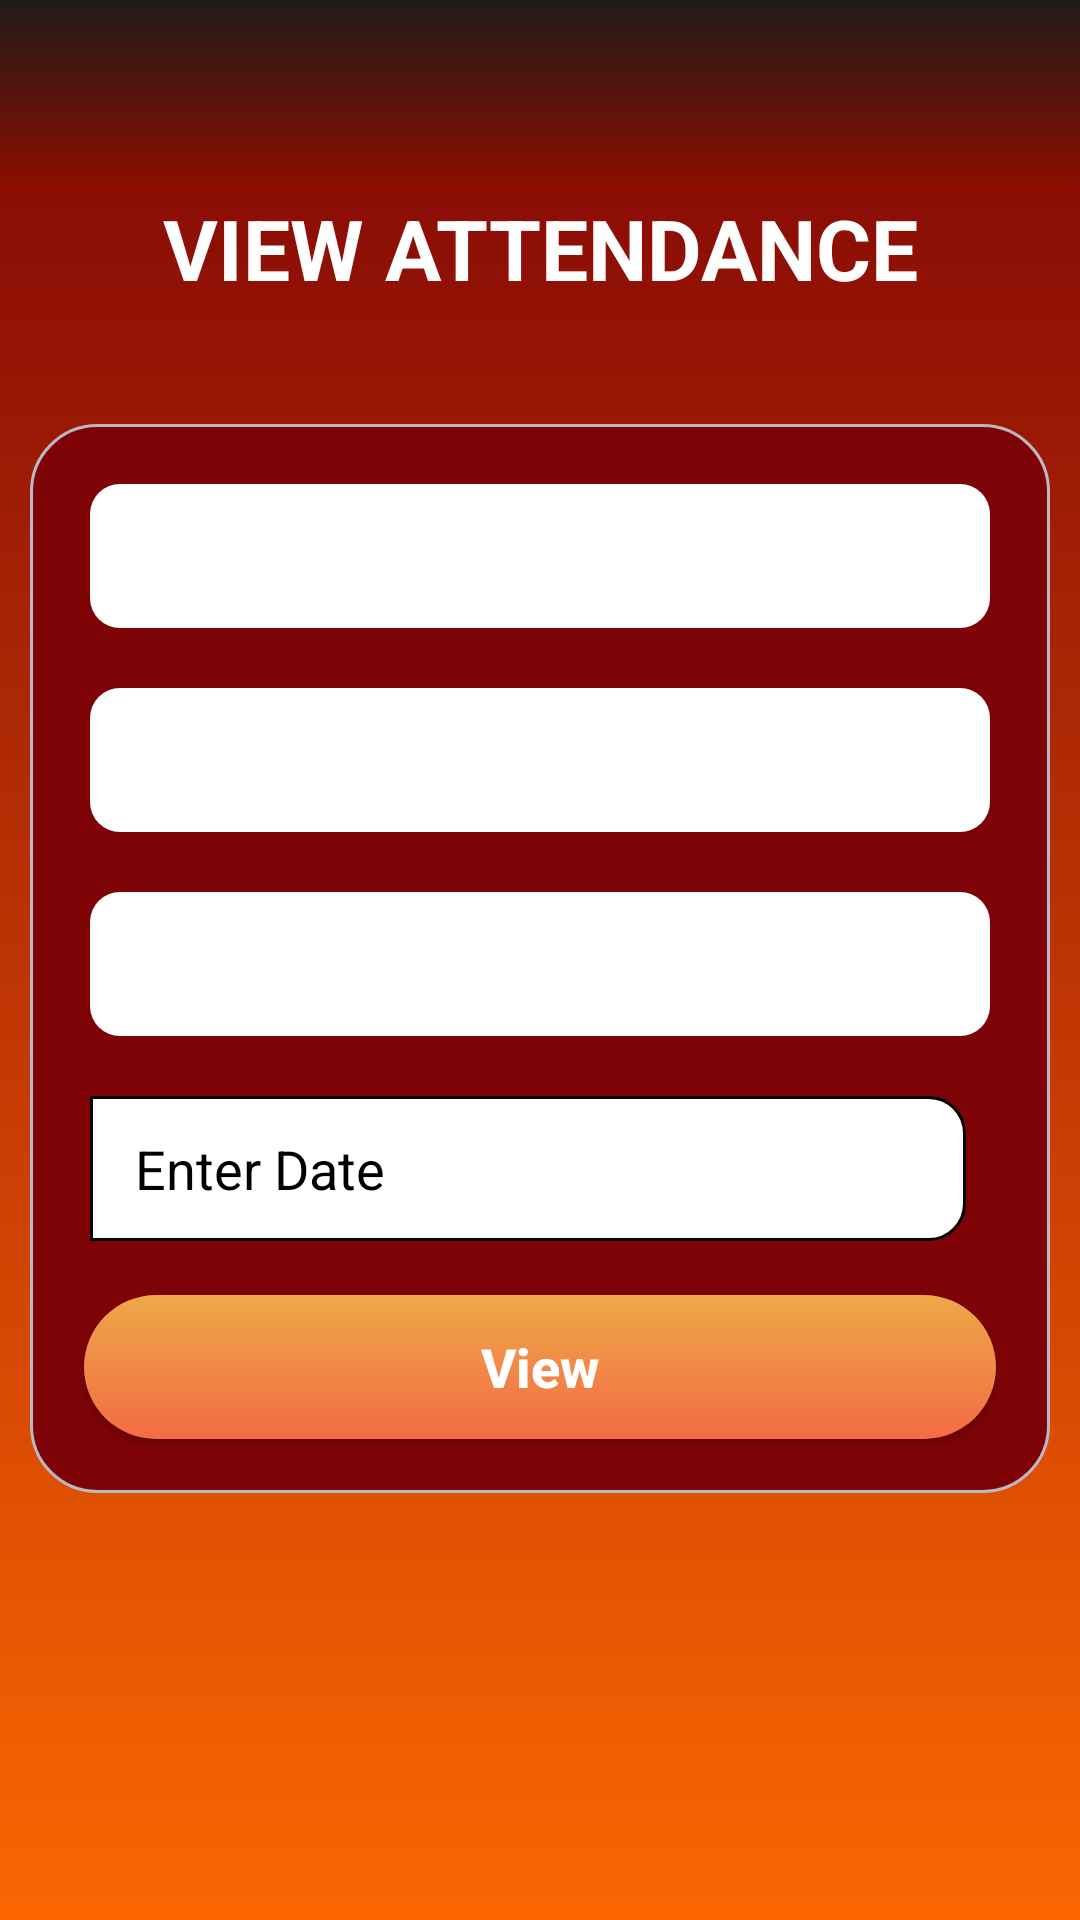

Produce the Android XML layout that renders to this screen, including the resource entries it uses.
<!-- AndroidManifest.xml: application theme Theme.E_Attendance -->
<!-- res/layout/activity_check_attendance_of_date_by_student.xml -->
<?xml version="1.0" encoding="utf-8"?>
<LinearLayout xmlns:android="http://schemas.android.com/apk/res/android"
    xmlns:tools="http://schemas.android.com/tools"
    android:layout_width="match_parent"
    android:layout_height="match_parent"
    android:orientation="vertical"
    android:background="@drawable/background"
    tools:context=".CheckAttendanceOfDateByStudent">

    <include
        android:id="@+id/ftoolbar"
        layout="@layout/appbar"
        android:layout_width="match_parent"
        android:layout_height="wrap_content"
        tools:layout_editor_absoluteX="8dp" />

    <TextView
        android:id="@+id/textView2"
        android:layout_width="match_parent"
        android:layout_height="wrap_content"
        android:layout_gravity="center"
        android:gravity="center"
        android:text="View Attendance"
        android:textStyle="bold"
        android:textAllCaps="true"
        android:textColor="#FFFFFF"
        android:textSize="28sp" />

    <LinearLayout
        android:id="@+id/attendance_container"
        android:layout_width="match_parent"
        android:layout_height="0dp"
        android:layout_weight="1"
        android:orientation="vertical"
        android:visibility="gone">

        <TextView
            android:id="@+id/present_text_view"
            android:layout_width="wrap_content"
            android:layout_height="wrap_content"
            android:layout_margin="16dp"
            android:text="Present: "
            android:textColor="@color/white"
            android:textSize="18sp" />

        <TextView
            android:id="@+id/absent_text_view"
            android:layout_width="wrap_content"
            android:layout_height="wrap_content"
            android:layout_margin="16dp"
            android:text="Absent: "
            android:textColor="@color/white"
            android:textSize="18sp" />

    </LinearLayout>

    <LinearLayout
        android:layout_width="match_parent"
        android:layout_height="wrap_content"
        android:layout_marginTop="40dp"
        android:layout_marginLeft="10dp"
        android:layout_marginRight="10dp"
        android:layout_gravity="center"
        android:background="@drawable/background1"
        android:orientation="vertical">

        <androidx.appcompat.widget.AppCompatSpinner
            android:id="@+id/Class"
            android:background="@drawable/spinner"
            android:layout_width="match_parent"
            android:layout_height="48dp"
            android:layout_margin="10dp"
            android:spinnerMode="dropdown"/>

        <androidx.appcompat.widget.AppCompatSpinner
            android:id="@+id/Semester"
            android:background="@drawable/spinner"
            android:layout_width="match_parent"
            android:layout_height="48dp"
            android:layout_margin="10dp"
            android:spinnerMode="dropdown"/>

        <androidx.appcompat.widget.AppCompatSpinner
            android:id="@+id/Subject"
            android:background="@drawable/spinner"
            android:layout_width="match_parent"
            android:layout_height="48dp"
            android:layout_margin="10dp"
            android:spinnerMode="dropdown" />

        <LinearLayout
            android:layout_width="match_parent"
            android:layout_height="wrap_content"
            android:orientation="horizontal">

            <EditText
                android:id="@+id/showdate"
                android:textColor="#2B2727"
                android:background="@drawable/inputs"
                android:layout_width="0dp"
                android:layout_height="wrap_content"
                android:layout_margin="10dp"
                android:ems="10"
                android:hint="Enter Date"
                android:textColorHint="@color/black"
                android:layout_weight="1" />

            <ImageView
                android:id="@+id/dateIcon"
                android:layout_width="wrap_content"
                android:layout_height="36dp"
                android:layout_gravity="center"
                android:layout_marginEnd="8dp"
                android:src="@drawable/calendar" />
        </LinearLayout>

        <androidx.appcompat.widget.AppCompatButton
            android:id="@+id/View"
            android:layout_width="match_parent"
            android:layout_height="match_parent"
            android:layout_marginBottom="8dp"
            android:layout_marginEnd="8dp"
            android:layout_marginLeft="8dp"
            android:layout_marginRight="8dp"
            android:layout_marginStart="8dp"
            android:layout_marginTop="8dp"
            android:textAllCaps="false"
            android:layout_weight="1"
            android:text="View"
            android:textStyle="bold"
            android:textSize="18sp"
            android:background="@drawable/button1"
            android:textColor="#ffff" />
    </LinearLayout>
</LinearLayout>
<!-- res/layout/appbar.xml (included above) -->
<?xml version="1.0" encoding="utf-8"?>
<androidx.appcompat.widget.Toolbar xmlns:android="http://schemas.android.com/apk/res/android"
    android:layout_width="match_parent"
    xmlns:app="http://schemas.android.com/apk/res-auto"
    android:background="@drawable/appbar"
    app:titleTextColor="@android:color/white"
    android:layout_height="60dp">
</androidx.appcompat.widget.Toolbar>
<!-- resources referenced by this layout -->
<resources>
  <color name="black">#FF000000</color>
  <color name="white">#FFFFFFFF</color>
  <!-- drawable appbar (drawable) -->
  <?xml version="1.0" encoding="utf-8"?>
  <shape xmlns:android="http://schemas.android.com/apk/res/android"
      android:shape="rectangle">
      <gradient
          android:startColor="#1f1c18"
          android:endColor="#8e0e00"
          android:angle="270"
          />
  </shape>
  <!-- drawable background (drawable) -->
  <?xml version="1.0" encoding="utf-8"?>
  <shape xmlns:android="http://schemas.android.com/apk/res/android"
      android:shape="rectangle">
      <gradient
          android:startColor="#7E0306"
          android:endColor="#FB6602"
          android:angle="270"
          />
  </shape>
  <!-- drawable background1 (drawable) -->
  <?xml version="1.0" encoding="utf-8"?>
  <shape xmlns:android="http://schemas.android.com/apk/res/android"
      android:shape="rectangle">
      <gradient
          android:startColor="#7E0306"
          android:endColor="#7E0306"
          android:angle="270"
          android:gradientRadius="30dp"
          />
      <corners android:radius="22dp"/>
      <padding android:top="10dp"
          android:bottom="10dp"
          android:left="10dp"
          android:right="10dp"/>
      <stroke android:color="#BBB7c5"
          android:width="1dp"/>
  </shape>
  <!-- drawable button1 (drawable) -->
  <?xml version="1.0" encoding="utf-8"?>
  <shape xmlns:android="http://schemas.android.com/apk/res/android"
      android:shape="rectangle">
      <gradient
          android:startColor="#f46b45"
          android:endColor="#eea849"
          android:angle="90"
          />
      <corners android:radius="30dp"/>
      <stroke android:color="#fff"/>
  </shape>
  <!-- drawable inputs (drawable) -->
  <?xml version="1.0" encoding="utf-8"?>
  <shape xmlns:android="http://schemas.android.com/apk/res/android"
      android:shape="rectangle">
      <solid android:color="#ffffff"/>
      <corners android:bottomRightRadius="12dp"
          android:topRightRadius="12dp"/>
      <padding android:left="15dp" android:right="15dp" android:bottom="12dp" android:top="12dp"/>
      <stroke
          android:width="1dp" android:color="@color/black" />
  </shape>
  <!-- drawable spinner (drawable) -->
  <?xml version="1.0" encoding="utf-8"?>
  <shape xmlns:android="http://schemas.android.com/apk/res/android"
      android:shape="rectangle">
      <solid android:color="#ffffff"/>
      <corners android:radius="10dp"/>
      <padding android:left="12dp" android:right="12dp"/>
  
  </shape>
  <style name="Theme.E_Attendance" parent="Base.Theme.E_Attendance" />
  <style name="Base.Theme.E_Attendance" parent="Theme.Material3.DayNight.NoActionBar">
          
          
      </style>
</resources>
